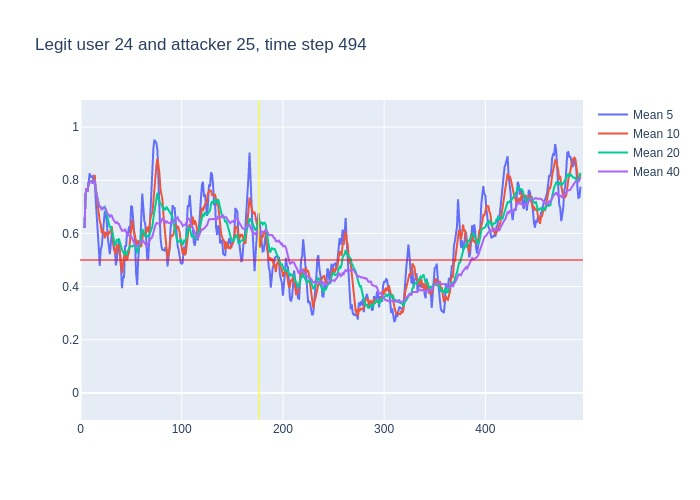

Source data for this figure (header and first rows):
, time, confidence, avg_5_conf, avg_10_conf, avg_20_conf, avg_40_conf, real_user, predicted, user_count
0, 3, 0.62, , , , , 24, 24, 16
1, 4, 0.87, 0.62, 0.62, 0.62, 0.62, 24, 24, 16
2, 5, 0.82, 0.745, 0.745, 0.745, 0.745, 24, 24, 16
3, 6, 0.72, 0.77, 0.77, 0.77, 0.77, 24, 24, 16
4, 7, 0.92, 0.7575, 0.7575, 0.7575, 0.7575, 24, 24, 16
5, 8, 0.8, 0.79, 0.79, 0.79, 0.79, 24, 24, 16
6, 9, 0.8, 0.826, 0.7917, 0.7917, 0.7917, 24, 24, 16
7, 10, 0.84, 0.812, 0.7929, 0.7929, 0.7929, 24, 24, 16
8, 11, 0.72, 0.816, 0.7988, 0.7988, 0.7988, 24, 24, 16
9, 12, 0.78, 0.816, 0.79, 0.79, 0.79, 24, 24, 16
10, 13, 0.93, 0.788, 0.789, 0.789, 0.789, 24, 24, 16
11, 14, 0.37, 0.814, 0.82, 0.8018, 0.8018, 24, 24, 16
12, 15, 0.45, 0.728, 0.77, 0.7658, 0.7658, 24, 24, 16
13, 16, 0.59, 0.65, 0.733, 0.7415, 0.7415, 24, 24, 16
14, 17, 0.41, 0.624, 0.72, 0.7307, 0.7307, 24, 24, 16
15, 18, 0.57, 0.55, 0.669, 0.7093, 0.7093, 24, 24, 16
16, 19, 0.68, 0.478, 0.646, 0.7006, 0.7006, 24, 24, 16
17, 20, 0.51, 0.54, 0.634, 0.6994, 0.6994, 24, 24, 16
18, 21, 0.82, 0.552, 0.601, 0.6889, 0.6889, 24, 24, 16
19, 22, 0.74, 0.598, 0.611, 0.6958, 0.6958, 24, 24, 16
20, 23, 0.67, 0.664, 0.607, 0.698, 0.698, 24, 24, 16
21, 24, 0.61, 0.684, 0.581, 0.7005, 0.6967, 24, 24, 16
22, 25, 0.38, 0.67, 0.605, 0.6875, 0.6927, 24, 24, 16
23, 26, 0.51, 0.644, 0.598, 0.6655, 0.6791, 24, 24, 16
24, 27, 0.55, 0.582, 0.59, 0.655, 0.6721, 24, 24, 16
25, 28, 0.56, 0.544, 0.604, 0.6365, 0.6672, 24, 24, 16
26, 29, 0.81, 0.522, 0.603, 0.6245, 0.6631, 24, 24, 16
27, 30, 0.61, 0.562, 0.616, 0.625, 0.6685, 24, 24, 16
28, 31, 0.33, 0.608, 0.626, 0.6135, 0.6664, 24, 22, 16
29, 32, 0.38, 0.572, 0.577, 0.594, 0.6548, 24, 24, 16
30, 33, 0.55, 0.538, 0.541, 0.574, 0.6457, 24, 24, 16
31, 34, 0.53, 0.536, 0.529, 0.555, 0.6426, 24, 24, 16
32, 35, 0.75, 0.48, 0.521, 0.563, 0.6391, 24, 24, 16
33, 36, 0.46, 0.508, 0.558, 0.578, 0.6424, 24, 24, 16
34, 37, 0.59, 0.534, 0.553, 0.5715, 0.6371, 24, 24, 16
35, 38, 0.26, 0.576, 0.557, 0.5805, 0.6357, 24, 24, 16
36, 39, 0.31, 0.518, 0.527, 0.565, 0.6253, 24, 24, 16
37, 40, 0.35, 0.474, 0.477, 0.5465, 0.6168, 24, 24, 16
38, 41, 0.67, 0.394, 0.451, 0.5385, 0.6097, 24, 24, 16
39, 42, 0.57, 0.436, 0.485, 0.531, 0.6113, 24, 24, 16
40, 43, 0.87, 0.432, 0.504, 0.5225, 0.6102, 24, 24, 16
41, 44, 0.29, 0.554, 0.536, 0.5325, 0.6165, 24, 24, 16
42, 45, 0.61, 0.55, 0.512, 0.5165, 0.602, 24, 24, 16
43, 46, 0.67, 0.602, 0.498, 0.528, 0.5967, 24, 24, 16
44, 47, 0.69, 0.602, 0.519, 0.536, 0.5955, 24, 24, 16
45, 48, 0.75, 0.626, 0.529, 0.543, 0.5897, 24, 24, 16
46, 49, 0.8, 0.602, 0.578, 0.5525, 0.5885, 24, 24, 16
47, 50, 0.59, 0.704, 0.627, 0.552, 0.5885, 24, 24, 16
48, 51, 0.37, 0.7, 0.651, 0.551, 0.5822, 24, 24, 16
49, 52, 0.41, 0.64, 0.621, 0.553, 0.5735, 24, 24, 16
50, 53, 0.63, 0.584, 0.605, 0.5545, 0.5643, 24, 24, 16
51, 54, 0.23, 0.56, 0.581, 0.5585, 0.5567, 24, 24, 16
52, 55, 0.39, 0.446, 0.575, 0.5435, 0.5533, 24, 22, 16
53, 56, 0.85, 0.406, 0.553, 0.5255, 0.5517, 24, 24, 16
54, 57, 0.67, 0.502, 0.571, 0.545, 0.5583, 24, 24, 16
55, 58, 0.63, 0.554, 0.569, 0.549, 0.5647, 24, 24, 16
56, 59, 0.72, 0.554, 0.557, 0.5675, 0.5662, 24, 24, 16
57, 60, 0.88, 0.652, 0.549, 0.588, 0.5672, 24, 24, 16
58, 61, 0.61, 0.75, 0.578, 0.6145, 0.5765, 24, 24, 16
59, 62, 0.4, 0.702, 0.602, 0.6115, 0.5713, 24, 27, 16
... 432 more rows
